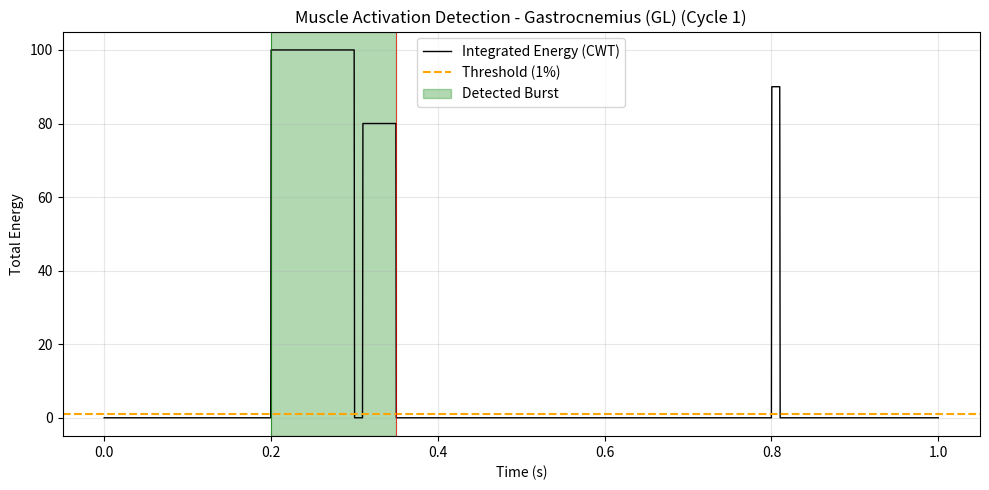

Write Python code to recreate this figure.
import numpy as np
import matplotlib.pyplot as plt

def get_envelope(scalogram):
    """
    Mengubah Scalogram 2D (Freq x Time) menjadi 1D Energy Profile.
    Metode: Menjumlahkan energi di seluruh pita frekuensi (Marginal Integral).
    Ini merepresentasikan total instantaneous energy dari otot.
    """
    # axis 0 adalah frekuensi, axis 1 adalah waktu
    return np.sum(scalogram, axis=0)

def detect_bursts(energy_profile, fs, threshold_ratio=0.01):
    """
    Algoritma Deteksi Onset/Offset dengan Double Constraint (Merge & Discard).
    """
    # 1. Tentukan Threshold Absolut
    peak_energy = np.max(energy_profile)
    threshold_val = threshold_ratio * peak_energy
    
    # 2. Binarisasi (0 atau 1)
    is_active = (energy_profile > threshold_val).astype(int)
    
    # 3. Deteksi Tepi (Rising & Falling Edges)
    # Pad dengan 0 di kedua ujung agar deteksi tepi aman di batas data
    diff = np.diff(np.pad(is_active, (1, 1), 'constant'))
    
    # Indeks onset (perubahan 0 ke 1) dan offset (1 ke 0)
    # Koreksi indeks -1 karena padding di awal
    onsets = np.where(diff == 1)[0]
    offsets = np.where(diff == -1)[0]
    
    if len(onsets) == 0:
        return []

    # Gabungkan menjadi list of [start, end]
    candidates = []
    for on, off in zip(onsets, offsets):
        candidates.append([on, off])
        
    # --- Constraint Processing (Debouncing) ---
    # 30 ms dalam jumlah sampel
    # ms_limit = 0.03 detik
    min_samples = int(0.03 * fs) 
    
    # Tahap A: Merging (Gabung jika jeda terlalu singkat)
    if not candidates: return []
    
    merged = [candidates[0]]
    
    for i in range(1, len(candidates)):
        curr_start, curr_end = candidates[i]
        last_start, last_end = merged[-1]
        
        gap = curr_start - last_end
        
        if gap < min_samples:
            # Gabung: Update end dari kandidat terakhir
            merged[-1][1] = curr_end
        else:
            # Jeda cukup lama, tambahkan sebagai aktivasi baru
            merged.append([curr_start, curr_end])
            
    # Tahap B: Discarding (Buang jika durasi terlalu singkat)
    final_activations = []
    for start, end in merged:
        duration = end - start
        if duration >= min_samples:
            final_activations.append((start, end))
            
    return final_activations

def apply_threshold(segments):
    """
    Wrapper utama untuk memproses semua segmen.
    """
    if not segments: return []
    
    print(f"[-] Menentukan Onset/Offset (Threshold 1%, Min Durasi/Gap 30ms)...")
    
    processed_segments = []
    
    for seg in segments:
        new_seg = seg.copy()
        fs = seg['fs']
        
        # --- Proses GL ---
        if 'cwt_gl' in seg:
            E_gl = seg['cwt_gl']['E']
            profile_gl = get_envelope(E_gl)
            
            activations_gl = detect_bursts(profile_gl, fs)
            
            # Simpan hasil dalam detik dan indeks
            res_gl = []
            for start, end in activations_gl:
                res_gl.append({
                    'start_idx': start,
                    'end_idx': end,
                    'start_t': seg['time'][start],
                    'end_t': seg['time'][end-1] if end < len(seg['time']) else seg['time'][-1]
                })
            new_seg['activations_gl'] = res_gl
            # Simpan juga profile 1D untuk visualisasi
            new_seg['energy_profile_gl'] = profile_gl

        # --- Proses VL ---
        if 'cwt_vl' in seg:
            E_vl = seg['cwt_vl']['E']
            profile_vl = get_envelope(E_vl)
            
            activations_vl = detect_bursts(profile_vl, fs)
            
            res_vl = []
            for start, end in activations_vl:
                res_vl.append({
                    'start_idx': start,
                    'end_idx': end,
                    'start_t': seg['time'][start],
                    'end_t': seg['time'][end-1] if end < len(seg['time']) else seg['time'][-1]
                })
            new_seg['activations_vl'] = res_vl
            new_seg['energy_profile_vl'] = profile_vl
            
        processed_segments.append(new_seg)
        
    return processed_segments

def plot_threshold_result(segments, cycle_idx=0, muscle='GL'):
    """
    Visualisasi Profil Energi 1D beserta area yang terdeteksi aktif.
    """
    if not segments: return
    
    seg = segments[cycle_idx]
    
    if muscle == 'GL':
        profile = seg.get('energy_profile_gl')
        activations = seg.get('activations_gl')
        title = "Gastrocnemius (GL)"
    else:
        profile = seg.get('energy_profile_vl')
        activations = seg.get('activations_vl')
        title = "Vastus (VL)"
        
    if profile is None:
        print("Data aktivasi belum dihitung.")
        return
        
    time = seg['time']
    # Normalisasi waktu mulai dari 0
    t_plot = time - time[0]
    
    plt.figure(figsize=(10, 5))
    
    # Plot Profil Energi
    plt.plot(t_plot, profile, color='black', linewidth=1, label='Integrated Energy (CWT)')
    
    # Plot Threshold Line
    th_val = 0.01 * np.max(profile)
    plt.axhline(th_val, color='orange', linestyle='--', label='Threshold (1%)')
    
    # Highlight Area Aktif
    if activations:
        for i, act in enumerate(activations):
            t_start = act['start_t'] - time[0]
            t_end = act['end_t'] - time[0]
            
            plt.axvspan(t_start, t_end, color='green', alpha=0.3, 
                        label='Detected Burst' if i == 0 else "")
            
            # Tandai Onset/Offset
            plt.axvline(t_start, color='green', linestyle='-', linewidth=0.5)
            plt.axvline(t_end, color='red', linestyle='-', linewidth=0.5)
            
    plt.title(f"Muscle Activation Detection - {title} (Cycle {seg['cycle_id']})")
    plt.xlabel("Time (s)")
    plt.ylabel("Total Energy")
    plt.legend()
    plt.grid(True, alpha=0.3)
    plt.tight_layout()
    plt.show()

# --- Blok Testing Mandiri ---
if __name__ == "__main__":
    # Simulasi Energi Profile
    fs = 2000
    t = np.linspace(0, 1, fs)
    
    # Buat sinyal energi palsu
    # Burst 1: Valid (panjang 100ms)
    # Burst 2: Noise pendek (panjang 10ms) -> Harus dibuang
    # Burst 3: Dekat dengan Burst 1 (jarak 10ms) -> Harus digabung ke Burst 1
    
    energy = np.zeros_like(t)
    
    # Burst Utama (0.2s - 0.3s)
    energy[400:600] = 100 
    
    # Noise (0.31s - 0.35s) -> Jarak 0.01s (10ms) dari burst utama.
    # Karena gap 10ms < 30ms, ini harusnya MERGE dengan burst utama.
    energy[620:700] = 80
    
    # Noise Terpisah Jauh tapi Pendek (0.8s - 0.81s) -> Durasi 10ms
    # Karena durasi 10ms < 30ms, ini harusnya DISCARD.
    energy[1600:1620] = 90
    
    # Normalisasi input biar sesuai struktur
    dummy_seg = [{
        'cycle_id': 1,
        'fs': fs,
        'time': t,
        'cwt_gl': {'E': np.expand_dims(energy, axis=0)}, # Fake 2D matrix
    }]
    
    res = apply_threshold(dummy_seg)
    activations = res[0]['activations_gl']
    
    print(f"Ditemukan {len(activations)} aktivasi.")
    for i, act in enumerate(activations):
        dur = act['end_t'] - act['start_t']
        print(f"Aktivasi {i+1}: {act['start_t']:.3f}s - {act['end_t']:.3f}s (Durasi: {dur*1000:.1f} ms)")
        
    plot_threshold_result(res, muscle='GL')
    
    # Harapan Output:
    # Hanya ada 1 aktivasi besar gabungan (0.2s sampai 0.35s).
    # Burst pendek di 0.8s hilang.